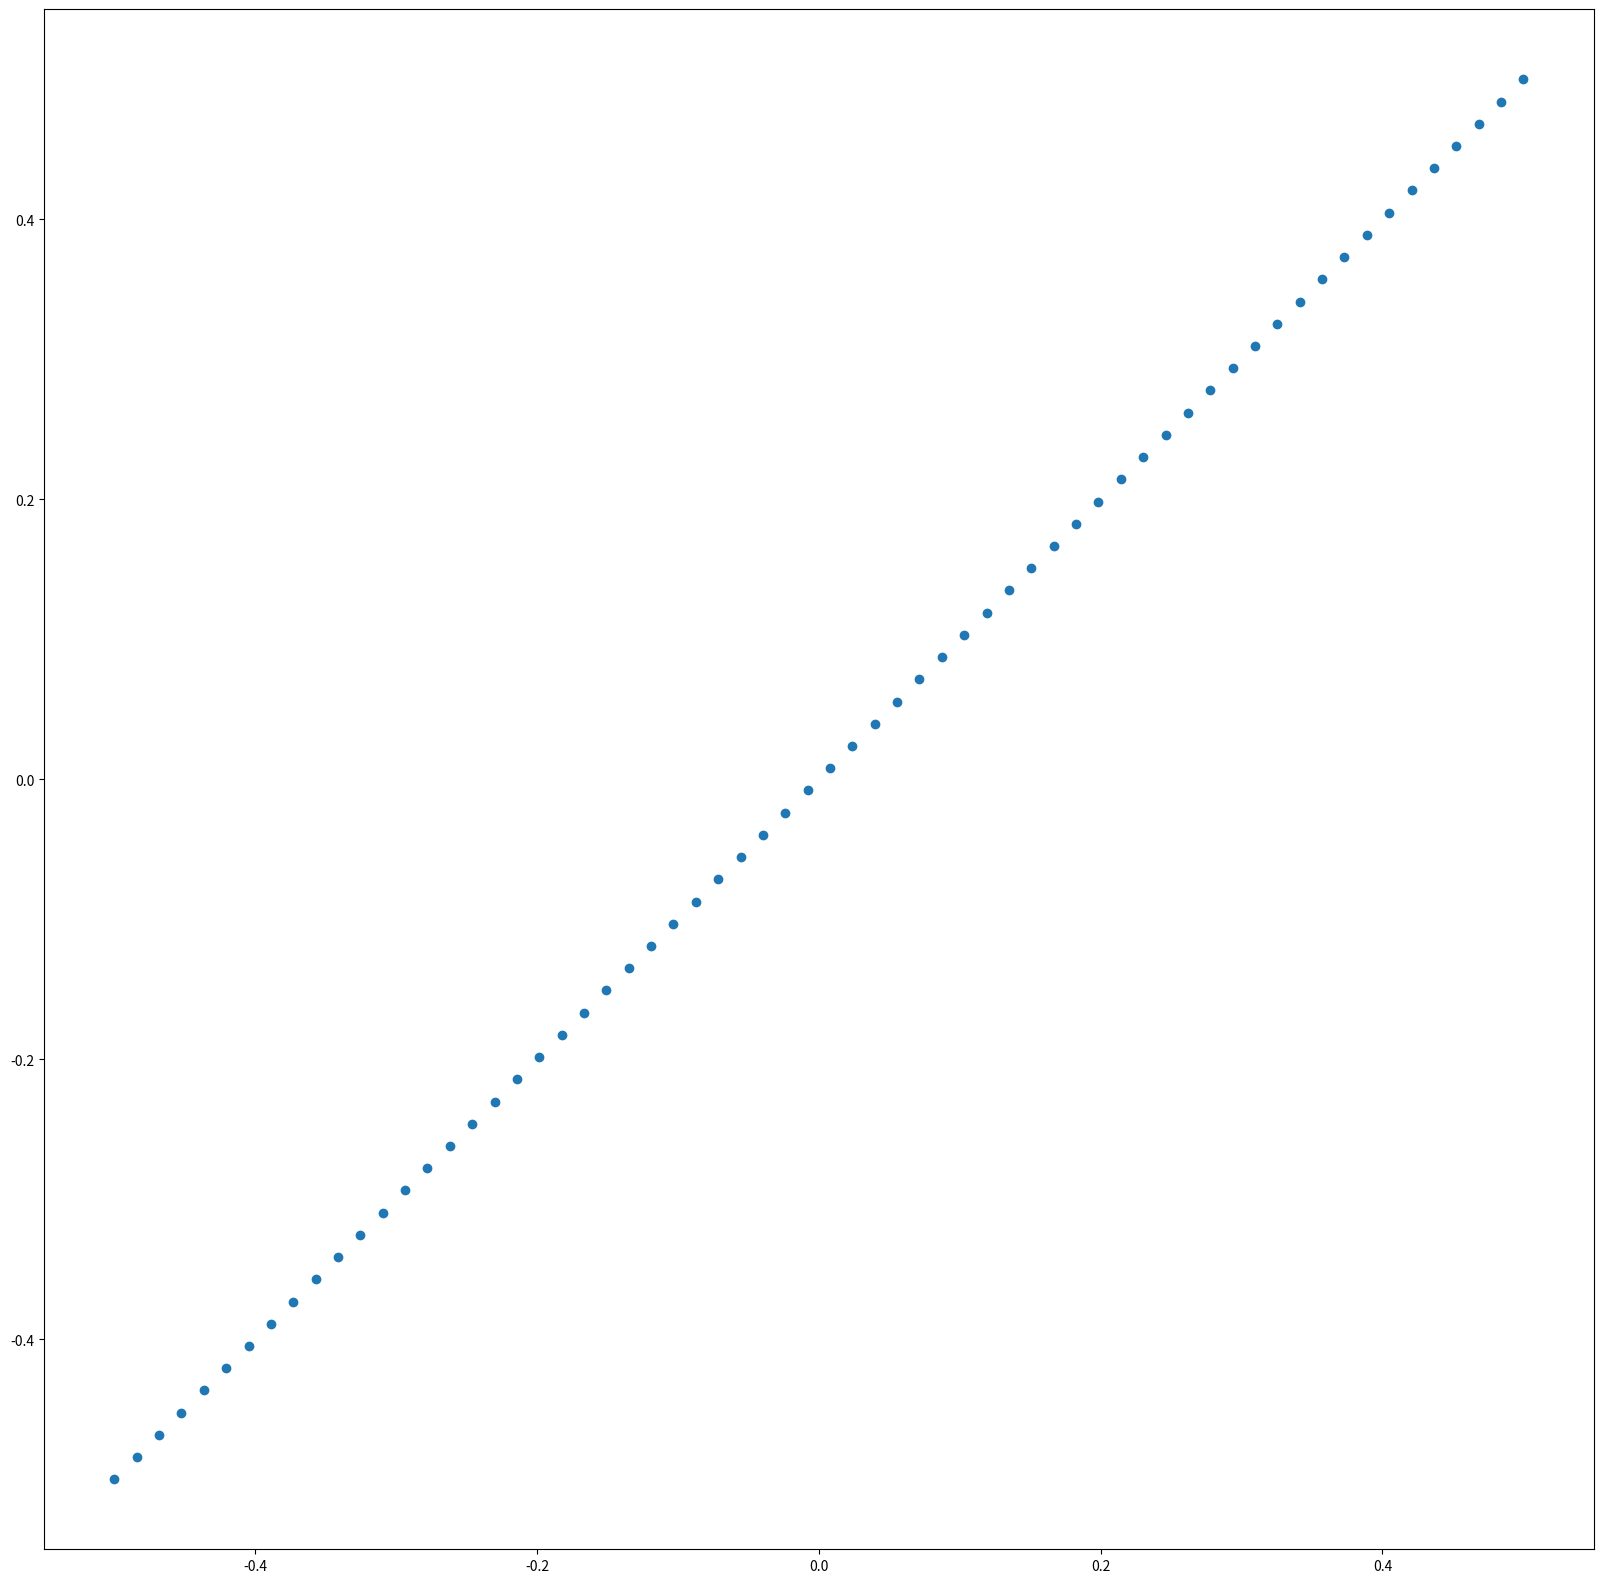
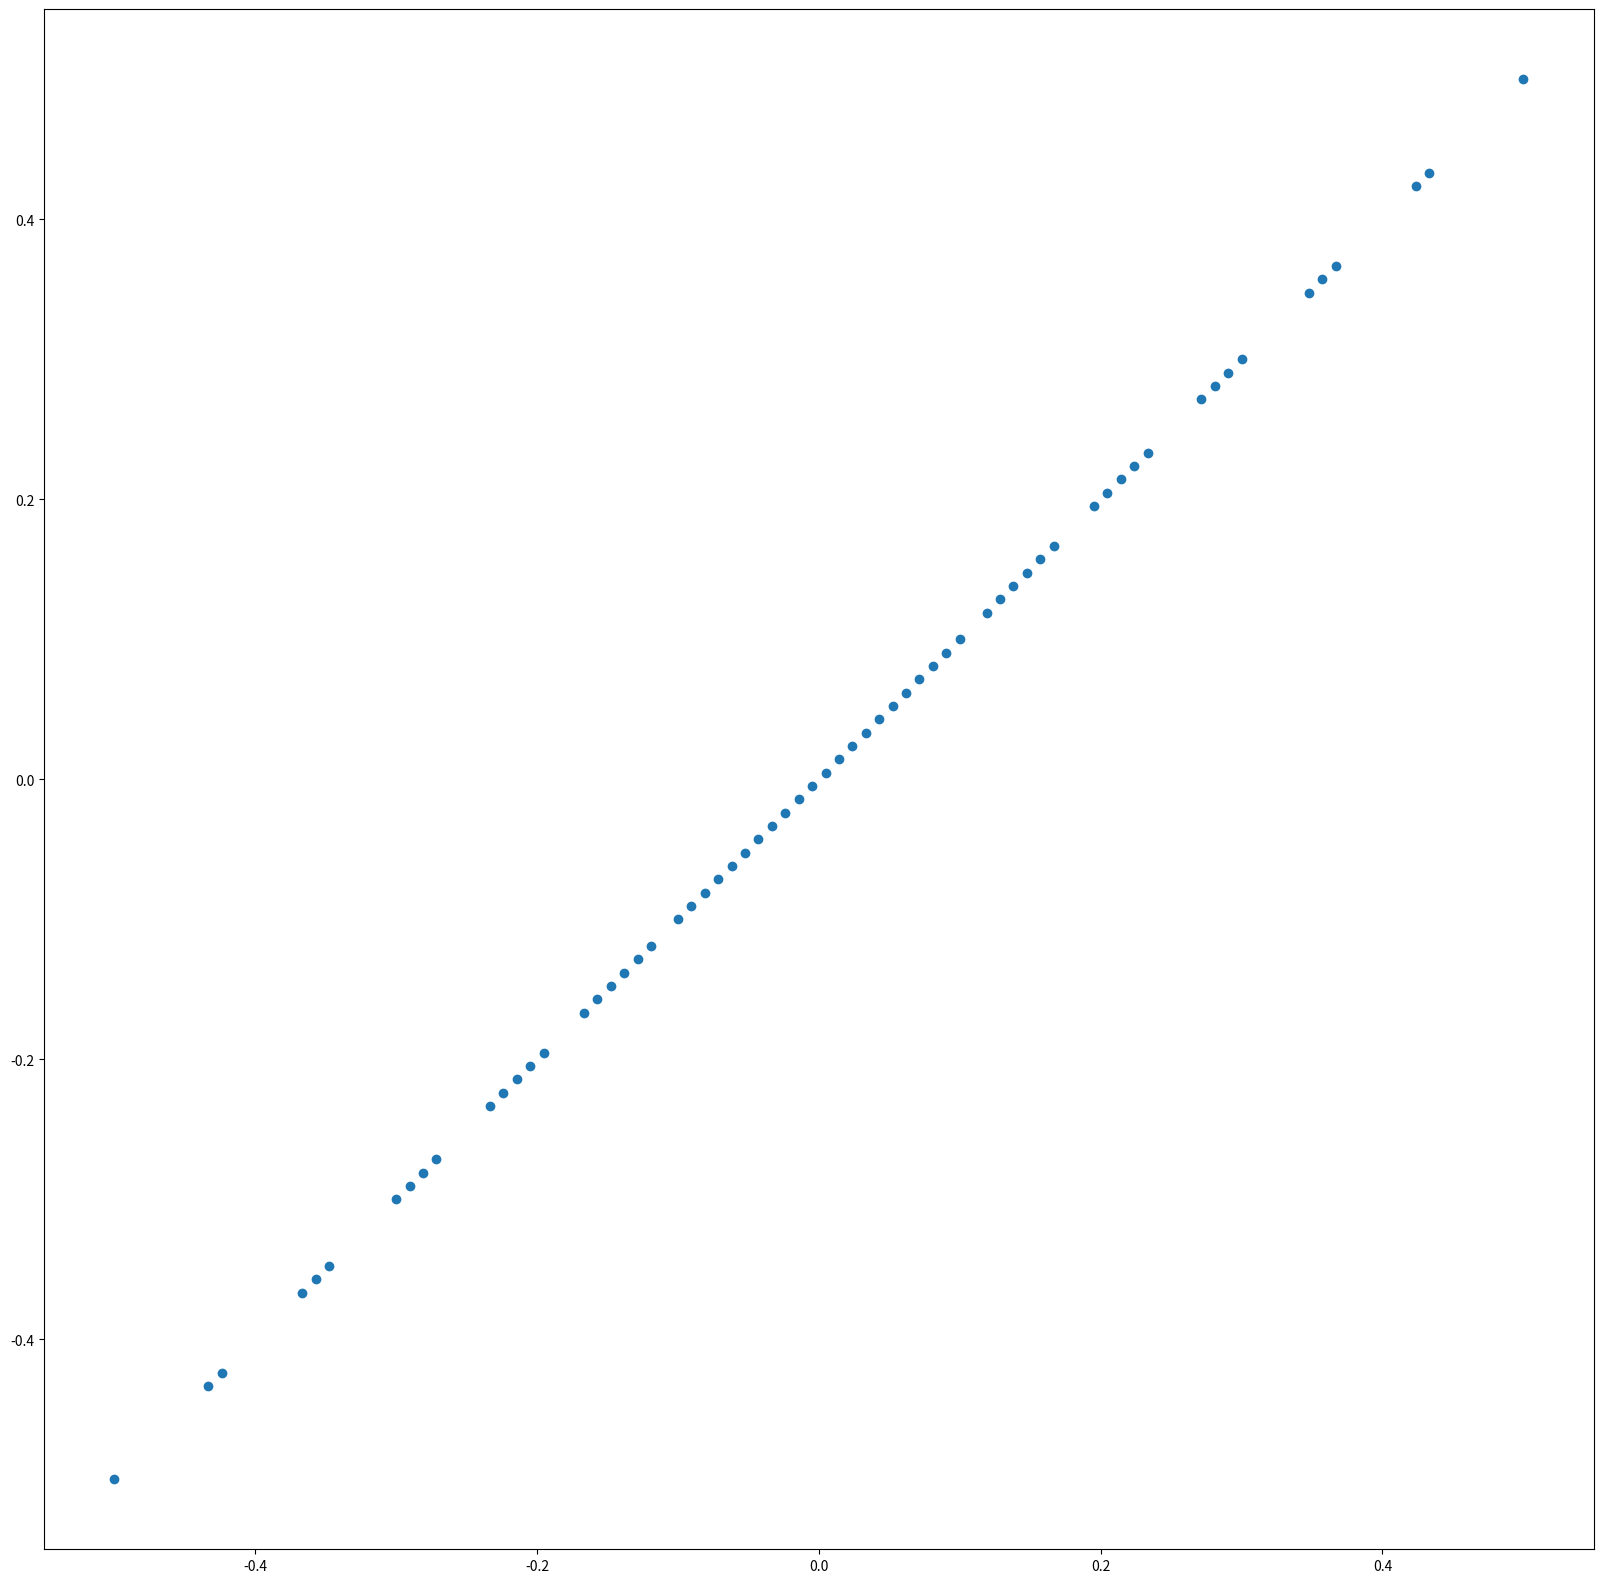
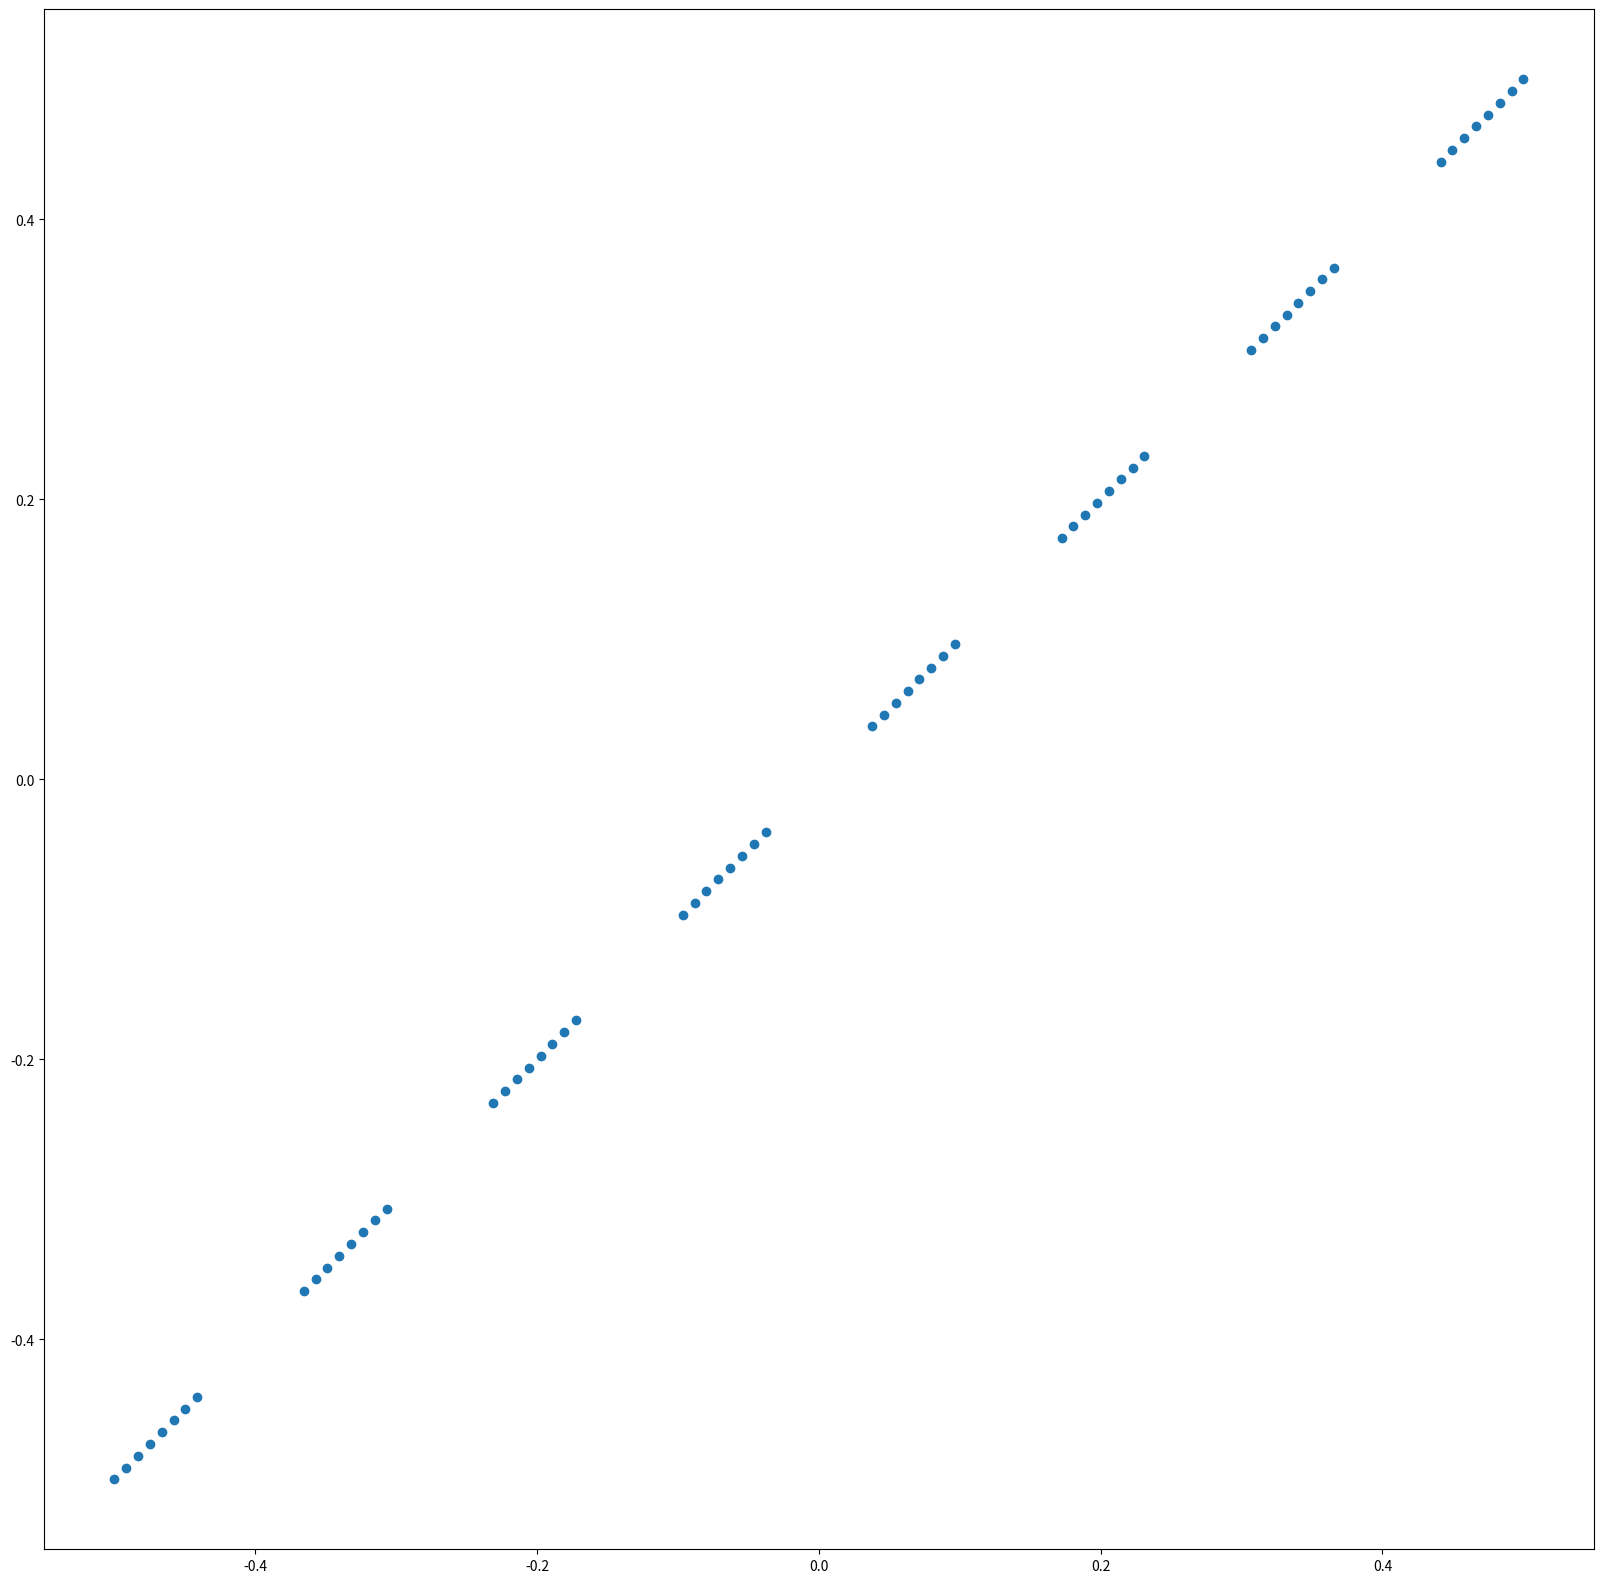

Source code (Python) for these figures, in order:
import numpy as np
import matplotlib.pyplot as plt

np.random.seed(0)


class Square1Line:

    def __init__(self):
        self.grid = {8: [], 64: []}
        self.init()

    def init(self):
        for grid in self.grid:
            x = 0.5 - grid // 2
            for _ in range(grid):
                y = 0.5 - grid // 2
                for _ in range(grid):
                    self.grid[grid].append([x, y])
                    y += 1
                x += 1

    @staticmethod
    def dim1_to_dim2(data):
        size = int(len(data) ** 0.5)
        result = [[0. for _ in range(size)] for _ in range(size)]
        for distance, x, y in data:
            result[int(x + size // 2 - 0.5)][int(y + size // 2 - 0.5)] = distance
        return result

    @staticmethod
    def dim2_to_dim1(data):
        result = []
        for i in range(len(data)):
            for j in range(len(data[i])):
                result.append(data[i][j])
        result_mean = sum(result) / len(result)
        result = np.asarray(result)
        result = (result_mean - result) / (max(result) - min(result))
        return result.tolist()

    def get_distances(
            self,
            x1, y1, x2, y2, grid=None,
            plot=False, plot_name=None
    ):
        grid = self.grid[8] if grid is None else grid
        X = []
        for c in grid:
            try:
                x0 = (c[1] - y1 + x1 * (y2 - y1) /
                      (x2 - x1) - c[0] * (x2 - x1) / (y2 - y1)) / \
                     ((y2 - y1) / (x2 - x1) - (x2 - x1) / (y2 - y1))
                y0 = y1 + (y2 - y1) / (x2 - x1) * (x0 - x1)
                X.append([x0, y0])
            except ZeroDivisionError:
                print(
                    f"[INFO] ZeroDivisionError         | "
                    f"x1={x1} | y1={y1} | x2={x2} | y2={y2}"
                )
                X.append([0.0, 0.0])
        x = [c[0] for c in X]
        y = [c[1] for c in X]
        mean_x = sum(x) / len(x)
        mean_y = sum(y) / len(y)
        X, Y = [], []
        for c in x:
            try:
                X.append((mean_x - c) / (max(x) - min(x)))
            except ZeroDivisionError:
                print(
                    f"[INFO] ZeroDivisionError         | "
                    f"mean_x={mean_x} | c={c} | max(x)={max(x)} | min(x)={min(x)}"
                )
                X.append(0.0)
        for c in y:
            try:
                Y.append((mean_y - c) / (max(y) - min(y)))
            except ZeroDivisionError:
                print(
                    f"[INFO] ZeroDivisionError         | "
                    f"mean_y={mean_y} | c={c} | max(y)={max(y)} | min(y)={min(y)}"
                )
                Y.append(0.0)
        result = []
        for a in range(len(X)):
            result.append(
                [X[a], grid[a][0], grid[a][1]]
            )
        if plot:
            # result = sorted(result, key=lambda k: k[0])
            plt.figure(figsize=(20, 20))
            plt.scatter(X, Y)
            plt.savefig(plot_name)
            plt.show()
        return result


def main():
    square1line = Square1Line()
    square1line.get_distances(
        x1=0.0, y1=0.0,
        x2=8, y2=1,
        grid=None,
        plot=True,
        plot_name="square1line_81.png"
    )
    square1line.get_distances(
        x1=0.0, y1=0.0,
        x2=8, y2=7,
        grid=None,
        plot=True,
        plot_name="square1line_87.png"
    )
    square1line.get_distances(
        x1=0.0, y1=0.0,
        x2=8, y2=0.5,
        grid=None,
        plot=True,
        plot_name="square1line_805.png"
    )


if __name__ == "__main__":
    main()
